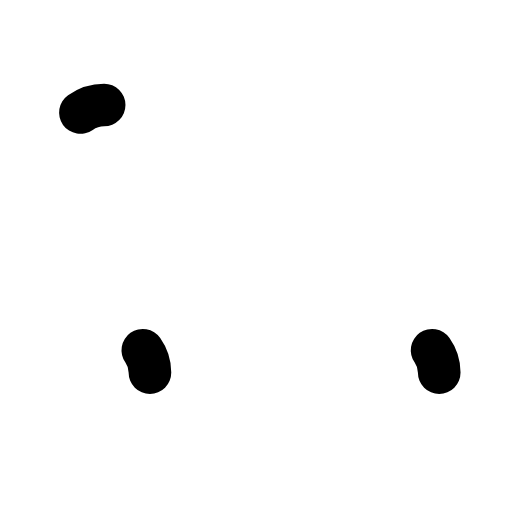
t = 0.00 s
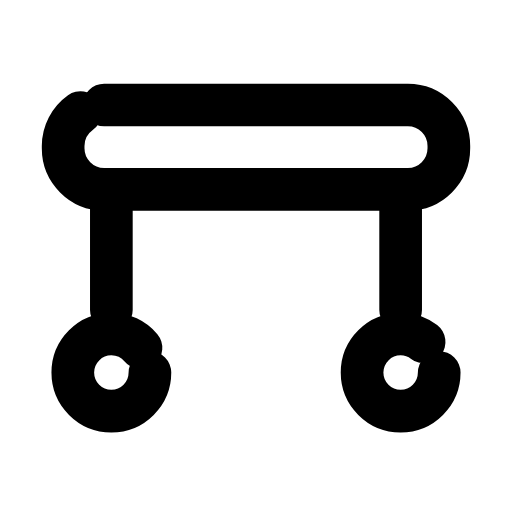
t = 0.24 s
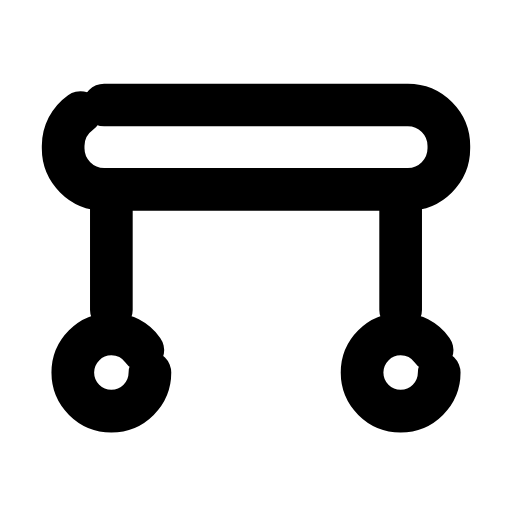
t = 0.47 s
t = 0.68 s: frame unchanged from t = 0.47 s, image omitted
t = 0.93 s: frame unchanged from t = 0.47 s, image omitted
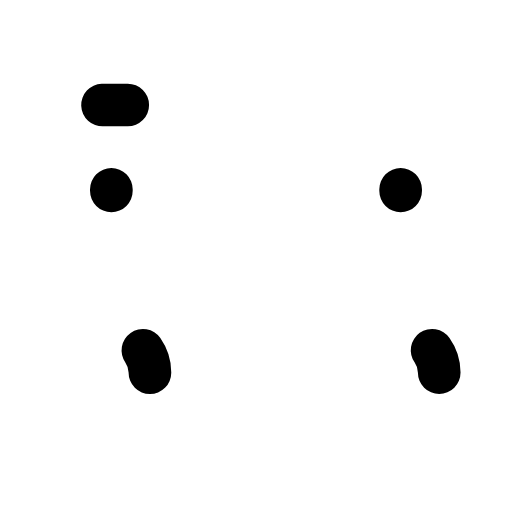
t = 1.17 s

The animated SVG that drew these frames (rendered in a browser with its animation timeline set to each time). Animation: 4 SMIL elements (animate=4); one cycle of 1.40 s, repeats indefinitely.

<svg xmlns="http://www.w3.org/2000/svg" width="24" height="24" viewBox="0 0 24 24" fill="none"><g transform="translate(-1.56 -3.554) scale(1.13)"><rect stroke="currentColor" stroke-width="1.77" stroke-linecap="round" stroke-linejoin="round" fill="none" x="4" y="7.5" width="16" height="3.5" rx="1.7" pathLength="1" stroke-dasharray="1"><animate attributeName="stroke-dashoffset" values="1;1;0;0;0;0;1;1;1" keyTimes="0;0;0.189;0.45;0.6;0.774;0.9;0.9;1" dur="1.4s" repeatCount="indefinite" calcMode="spline" keySplines="0.16 1 0.3 1;0.16 1 0.3 1;0.16 1 0.3 1;0.16 1 0.3 1;0.16 1 0.3 1;0.16 1 0.3 1;0.16 1 0.3 1;0.16 1 0.3 1"/></rect><path stroke="currentColor" stroke-width="1.77" stroke-linecap="round" stroke-linejoin="round" fill="none" d="M6 11L6 16M18 11L18 16" pathLength="1" stroke-dasharray="1"><animate attributeName="stroke-dashoffset" values="1;1;0;0;0;0;1;1;1" keyTimes="0;0.0315;0.2205;0.45;0.6;0.753;0.879;0.9;1" dur="1.4s" repeatCount="indefinite" calcMode="spline" keySplines="0.16 1 0.3 1;0.16 1 0.3 1;0.16 1 0.3 1;0.16 1 0.3 1;0.16 1 0.3 1;0.16 1 0.3 1;0.16 1 0.3 1;0.16 1 0.3 1"/></path><circle stroke="currentColor" stroke-width="1.77" stroke-linecap="round" stroke-linejoin="round" fill="none" cx="6" cy="18.6" r="1.6" pathLength="1" stroke-dasharray="1"><animate attributeName="stroke-dashoffset" values="1;1;0;0;0;0;1;1;1" keyTimes="0;0.063;0.252;0.45;0.6;0.732;0.858;0.9;1" dur="1.4s" repeatCount="indefinite" calcMode="spline" keySplines="0.16 1 0.3 1;0.16 1 0.3 1;0.16 1 0.3 1;0.16 1 0.3 1;0.16 1 0.3 1;0.16 1 0.3 1;0.16 1 0.3 1;0.16 1 0.3 1"/></circle><circle stroke="currentColor" stroke-width="1.77" stroke-linecap="round" stroke-linejoin="round" fill="none" cx="18" cy="18.6" r="1.6" pathLength="1" stroke-dasharray="1"><animate attributeName="stroke-dashoffset" values="1;1;0;0;0;0;1;1;1" keyTimes="0;0.0945;0.2835;0.45;0.6;0.711;0.837;0.9;1" dur="1.4s" repeatCount="indefinite" calcMode="spline" keySplines="0.16 1 0.3 1;0.16 1 0.3 1;0.16 1 0.3 1;0.16 1 0.3 1;0.16 1 0.3 1;0.16 1 0.3 1;0.16 1 0.3 1;0.16 1 0.3 1"/></circle></g></svg>
